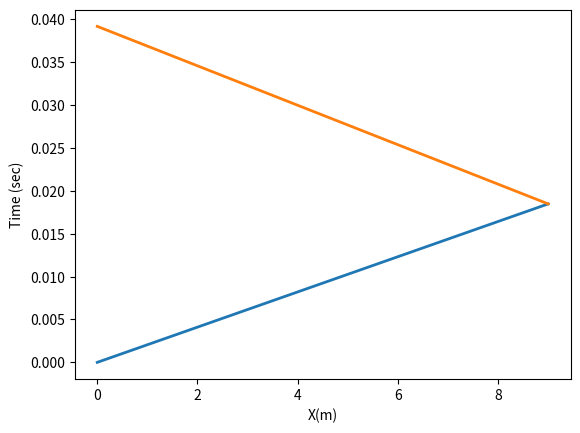

Recreate this plot in Python. (Note: this script raises an exception after producing the figure.)
#!/usr/bin/python
# Python code for Numerical assignment 1, ME 678
# [redacted]
# Finite amplitude reflection in a Shock tube.
# Both compression shock wave and expansion wave are considered.

import matplotlib.pyplot as plt
import numpy as np
import math
from scipy.optimize import fsolve

print("hey Code is running !")
y=1.4
R=287
Ti=300
P1=101000
rho1=P1/(R*Ti)
# Ratio 1 (Shock Strength): r1=P2/P1=P3/P1;
# Ratio 2 (Diapraghm Pressure Ratio): r2= P4/P1
r2=5
Lr=9 # driven section length
Ll=3 # driver section length
N=5 # number of expansion wave fronts 


# %%%%%%%%%%%%%%%%%%%%%%%%%%%%%%%%%%%%%%%%%%%%%%%%%%%% #
## Compression shock wave reflection, r-running 

print("Compression shock wave reflection at right end")

	#  %% BEFORE REFLECTION %% #
T1=Ti
func1 = lambda r1: r1*(1-(y-1)*(r1-1)/math.sqrt(2*y*(2*y+(y+1)*(r1-1))))**(-2*y/(y-1))-r2
r1_sol = fsolve(func1,0.9*r2) # it is some initial guess
r1 = r1_sol
a1 = math.sqrt(y*R*Ti) #sound speed
u1c = 0
u2c = math.sqrt(R*Ti/y)*(r1-1)*(2*y/(y+1)/(r1+(y-1)/(y+1)))
up = u2c # piston speed i.e contact surface
#Cs=u2c/(1-(r1+(y+1)/(y-1))/(1+r1*(y+1)/(y-1)))#shock speed
Cs = a1*math.sqrt((y+1)/(2*y)*(r1-1)+1)

rho1_by_rho2 = (Cs-u2c)/Cs
T2_by_T1 = r1*(rho1_by_rho2)
P3_by_P4 = r1/r2
T2 = T2_by_T1*Ti
rho2 = rho1/rho1_by_rho2
a2 = math.sqrt(y*R*T2)

	#  %% AFTER REFLECTION %%#

u5c = 0 # rigid wall
Ms = Cs/a1#incident mach
func2 = lambda Mr: Mr/(Mr**2-1)-Ms/(Ms**2-1)*math.sqrt(1+(2*(y-1)/(y+1)**2)*(Ms**2-1)*(y+1/Ms**2)) 
Mr_sol = fsolve(func2,1.1*Ms) #Note it is actually less than Ms. Math trick ! quadratic graph upward facing curve 
Cr = Mr_sol*a2-up #print("%f %f" %(Cr,up))

	# %% X-T DIAGRAM %%#

xcom = np.arange(0,Lr+1)
tcom_befr = 1/Cs*xcom
tcom_aftr = 1/Cs*Lr+1/Cr*Lr-1/Cr*xcom
plt.plot(xcom,tcom_befr,linewidth=2.0)
plt.plot(xcom,tcom_aftr,linewidth=2.0)
plt.xlabel("X(m)")
plt.ylabel("Time (sec)")
#plt.show()

# %%%%%%%%%%%%%%%%%%%%%%%%%%%%%%%%%%%%%%%%%%%%%%%%%%%% #

## Centred Expansion wave reflection l-running

print("Expansion wave reflection l-running with %d wavefronts" %(N))
print("w1,w2,w3 ... are expansion wavefronts")

	#  %% BEFORE REFLECTION %% #
P4 = P1*r2
a4 = a1
T4 = Ti
u3e = u2c

a3_by_inf = 1-(y-1)/2*u3e/math.sqrt(y*R*Ti)  # Using EOS & Isentropic relations
P3_by_inf = (1-(y-1)/2*u3e/math.sqrt(y*R*Ti))**(2*y/(y-1))
T3_by_inf = (1-(y-1)/2*u3e/math.sqrt(y*R*Ti))**(2)
rho3_by_inf = (1-(y-1)/2*u3e/math.sqrt(y*R*Ti))**(2/(y-1))
a3 = a4*a3_by_inf
T3 = Ti*T3_by_inf
P3 = P4*P3_by_inf
rho3 = P4/(R*Ti)*rho3_by_inf

P_ewave = [None] * (N+1)
rho_ewave = [None] * (N+1)
T_ewave = [None] * (N+1)
speed_ewave = [None] * (N+1)

#Slope interpolation
speed_ewave[1] = -a4
speed_ewave[N] = up-a3
rand_var1 = (1/speed_ewave[N] -1/speed_ewave[1])/(N-1) 
rand_var2 = 1/speed_ewave[1]-rand_var1

for i in range(2,N):
	speed_ewave[i] = 1/(rand_var1 * i + rand_var2)	

	#  %% AFTER REFLECTION %% # (NON SIMPLE REGION)
	
# N(N+1)/2 intersection points are present	
# Concept of Reimann invariants is used
u_ew0 = [None] * (N+1)
u_ew = [None] * (N+1)
a_ew = [None] * (N+1)
u_ew0[1] = 0
u_ew0[N] = up 
u_ew[1] = 0
a_ew[1] = a4

## FIRST N POINTS ##
 
# Flow velocity interpolation at origin
for i in range(2,N):  
	u_ew0[i] = i*up/(N-1)-up/(N-1)
# Reimann invariants	
for i in range(2,N+1):
	coeff = np.array([[1,2/(y-1)], [1,-2/(y-1)]]) # ax=b
	ordinate = np.array([u_ew[i-1]+2*a_ew[i-1]/(y-1),u_ew0[i]-2*(u_ew0[i]-speed_ewave[i])/(y-1)])
	x = np.linalg.solve(coeff, ordinate)
	u_ew[i] = x[0]
	a_ew[i] = x[1]	
	
texp_point = [None] * (N+1) # (x,t) is the coordinate pair of an intersection point 
xexp_point = [None] * (N+1)
xexp_point[1] = -Ll
texp_point[1] = xexp_point[1]/speed_ewave[1]

for i in range(2,N+1):
	coeff = np.array([[1,-speed_ewave[i]],[0.5*(1/(u_ew[i-1]+a_ew[i-1])+1/(u_ew[i]+a_ew[i])),-1]])
	ordinate = np.array([0,xexp_point[i-1]*0.5*(1/(u_ew[i-1]+a_ew[i-1])+1/(u_ew[i]+a_ew[i]))-texp_point[i-1]])
	x=np.linalg.solve(coeff,ordinate)
	xexp_point[i] = x[0]
	texp_point[i] = x[1]


## REMAINING POINTS ##
# NOTE FROM HERE ON USE 0 to N-1 notation of python for easy computation
# (0 TO N-1) x (0 TO N-1) matrix for points
print("non simple region")
Points_Matrix_u = [[0 for x in range(N)] for x in range(N)] # free stream velocity
Points_Matrix_a = [[0 for x in range(N)] for x in range(N)] # sound velocity
Points_Matrix_x = [[0 for x in range(N)] for x in range(N)] # position of intersection
Points_Matrix_t = [[0 for x in range(N)] for x in range(N)] # time at that position

# copying the old first row into new matrix 

for i in range(0,N):
	Points_Matrix_u[0][i] = u_ew[i+1]
	Points_Matrix_a[0][i] = a_ew[i+1]
	Points_Matrix_x[0][i] = xexp_point[i+1]
	Points_Matrix_t[0][i] = texp_point[i+1]
	
# u,a,x,t are the four important properties for determining each point 
for i in range(1,N):
	for j in range(i,N):
		if j == i:
			Points_Matrix_u[i][i] = 0
			Points_Matrix_x[i][i] = -Ll
			Points_Matrix_a[i][i] = Points_Matrix_a[i-1][i] - Points_Matrix_u[i-1][i] * (y-1)/2
			Points_Matrix_t[i][i] = Points_Matrix_t[i-1][i] + (Points_Matrix_x[i][i] - Points_Matrix_x[i-1][i])*(1/(Points_Matrix_u[i-1][i]-Points_Matrix_a[i-1][i]))#+1/(Points_Matrix_u[i][i]-Points_Matrix_a[i][i]))*1/2
		
		else:
			# Get u, a
			coeff = np.array([[1,2/(y-1)],[1,-2/(y-1)]])
			ordinate = np.array([Points_Matrix_u[i][j-1]+2/(y-1)*Points_Matrix_a[i][j-1],Points_Matrix_u[i-1][j]-2/(y-1)*Points_Matrix_a[i-1][j]])
			x = np.linalg.solve(coeff, ordinate)
			Points_Matrix_u[i][j] = x[0]
			Points_Matrix_a[i][j] = x[1]
			
			# Get x, t
			large_coefft1 = -(1/(Points_Matrix_u[i][j-1]+Points_Matrix_a[i][j-1]))#+1/(Points_Matrix_u[i][j]+Points_Matrix_a[i][j]))*1/2
			large_coefft2 = -(1/(Points_Matrix_u[i-1][j]-Points_Matrix_a[i-1][j]))#+1/(Points_Matrix_u[i][j]-Points_Matrix_a[i][j]))*1/2
			coeff1 = np.array([[large_coefft1,1],[large_coefft2,1]])
			ordinate1 = np.array([Points_Matrix_t[i][j-1]+large_coefft1*Points_Matrix_x[i][j-1],Points_Matrix_t[i-1][j]+large_coefft2*Points_Matrix_x[i-1][j]])
			x1 = np.linalg.solve(coeff1, ordinate1)
			Points_Matrix_x[i][j] = x1[0]
			Points_Matrix_t[i][j] = x1[1]
			

	# %% X-T DIAGRAM %% #

#	xexp = np.arange(-Ll,1)
#	for i in range(1,N+1):
#		texp_befr = 1/speed_ewave[i] * xexp
#		plt.plot(xexp,texp_befr,linewidth=2.0) 


for i in range(0,N):
	plt.plot([0,Points_Matrix_x[0][i]],[0,Points_Matrix_t[0][i]])

for i in range(0,N):
	for j in range(i,N):
		if i<(N-1) and j == i :
			plt.plot([Points_Matrix_x[i][i],Points_Matrix_x[i][i+1]],[Points_Matrix_t[i][i],Points_Matrix_t[i][i+1]])
			plt.plot([Points_Matrix_x[i][i],Points_Matrix_x[i+1][i+1]],[Points_Matrix_t[i][i],Points_Matrix_t[i+1][i+1]])
		elif j == (N-1):
			if i<(N-1):
				plt.plot([Points_Matrix_x[i][N-1],Points_Matrix_x[i+1][N-1]],[Points_Matrix_t[i][N-1],Points_Matrix_t[i+1][N-1]])
			xexp_aft_ref = np.arange(Points_Matrix_x[i][N-1],1)
			texp_aft_ref = Points_Matrix_t[i][N-1] + 1/(Points_Matrix_u[i][N-1]+Points_Matrix_a[i][N-1]) * (xexp_aft_ref - Points_Matrix_x[i][N-1]) 
			plt.plot(xexp_aft_ref,texp_aft_ref,linewidth=2.0) 
		elif i<(N-1) :
			plt.plot([Points_Matrix_x[i][j],Points_Matrix_x[i+1][j]],[Points_Matrix_t[i][j],Points_Matrix_t[i+1][j]])
			plt.plot([Points_Matrix_x[i][j],Points_Matrix_x[i][j+1]],[Points_Matrix_t[i][j],Points_Matrix_t[i][j+1]])

plt.plot(Points_Matrix_x,Points_Matrix_t,'ro')
plt.show()
print("%f %f" %(a3,a4))
#print(Points_Matrix_u,Points_Matrix_a,Points_Matrix_x,Points_Matrix_t)
print(xexp_aft_ref)